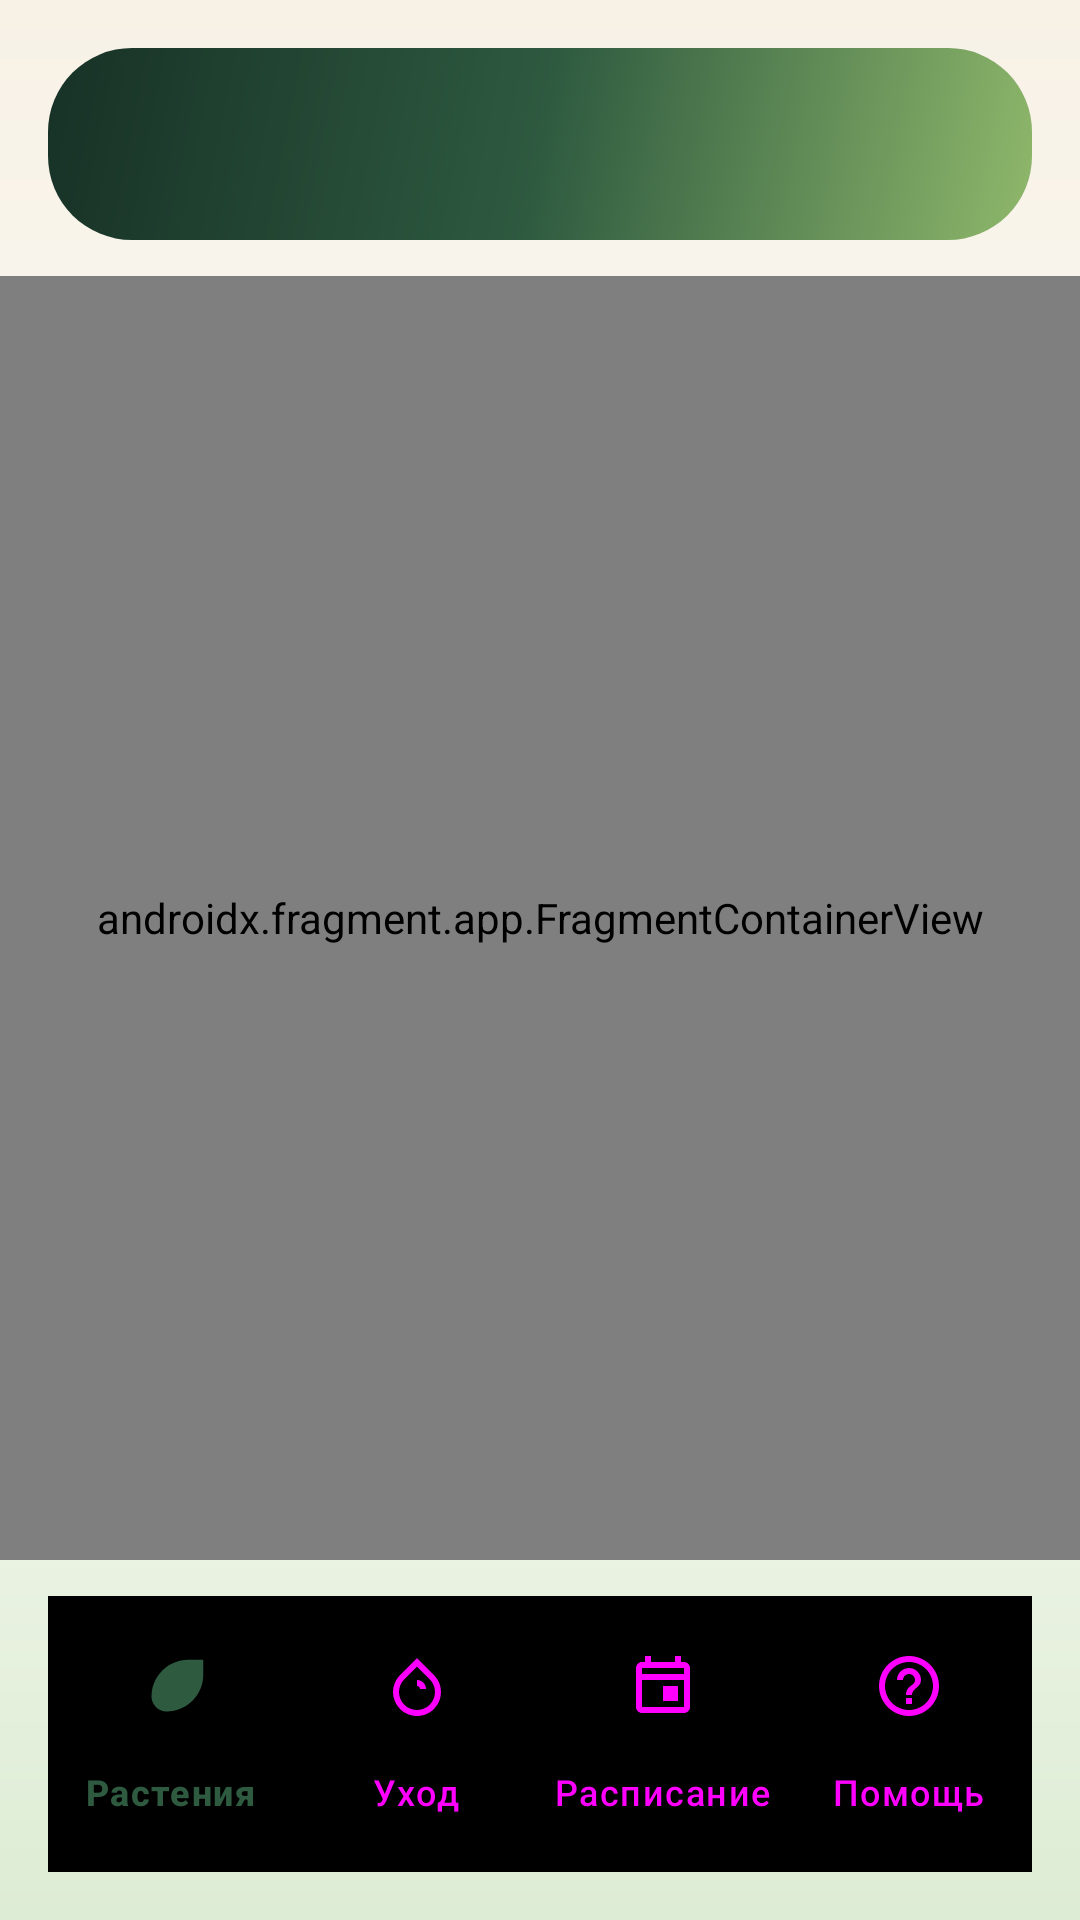

Write the Android layout XML for this screen, with the resource values it uses.
<!-- AndroidManifest.xml: application theme Theme.PlantDiary -->
<!-- res/layout/activity_main.xml -->
<?xml version="1.0" encoding="utf-8"?>
<layout xmlns:android="http://schemas.android.com/apk/res/android"
    xmlns:app="http://schemas.android.com/apk/res-auto">

    <androidx.constraintlayout.widget.ConstraintLayout
        android:layout_width="match_parent"
        android:layout_height="match_parent"
        android:background="@drawable/bg_screen_gradient">

        <com.google.android.material.appbar.MaterialToolbar
            android:id="@+id/toolbar"
            android:layout_width="0dp"
            android:layout_height="wrap_content"
            android:layout_marginStart="16dp"
            android:layout_marginTop="16dp"
            android:layout_marginEnd="16dp"
            android:background="@drawable/bg_top_bar"
            android:elevation="10dp"
            android:minHeight="?attr/actionBarSize"
            android:paddingStart="8dp"
            android:paddingEnd="8dp"
            android:theme="@style/ThemeOverlay.Material3.ActionBar"
            app:layout_constraintEnd_toEndOf="parent"
            app:layout_constraintStart_toStartOf="parent"
            app:layout_constraintTop_toTopOf="parent"
            app:navigationIconTint="@android:color/white"
            app:titleCentered="false"
            app:titleTextColor="@android:color/white" />

        <androidx.fragment.app.FragmentContainerView
            android:id="@+id/nav_host_fragment"
            android:name="androidx.navigation.fragment.NavHostFragment"
            android:layout_width="0dp"
            android:layout_height="0dp"
            android:layout_marginTop="12dp"
            android:layout_marginBottom="12dp"
            app:defaultNavHost="true"
            app:layout_constraintBottom_toTopOf="@id/bottom_navigation"
            app:layout_constraintEnd_toEndOf="parent"
            app:layout_constraintStart_toStartOf="parent"
            app:layout_constraintTop_toBottomOf="@id/toolbar" />

        <com.google.android.material.bottomnavigation.BottomNavigationView
            android:id="@+id/bottom_navigation"
            android:layout_width="0dp"
            android:layout_height="wrap_content"
            android:layout_marginStart="16dp"
            android:layout_marginEnd="16dp"
            android:layout_marginBottom="16dp"
            android:background="@drawable/bg_bottom_bar"
            android:elevation="16dp"
            android:paddingTop="6dp"
            android:paddingBottom="6dp"
            app:itemIconTint="@color/nav_item_tint"
            app:itemRippleColor="@color/plant_green_soft"
            app:itemTextColor="@color/nav_item_tint"
            app:labelVisibilityMode="labeled"
            app:layout_constraintBottom_toBottomOf="parent"
            app:layout_constraintEnd_toEndOf="parent"
            app:layout_constraintStart_toStartOf="parent"
            app:menu="@menu/bottom_nav_menu" />

    </androidx.constraintlayout.widget.ConstraintLayout>
</layout>
<!-- resources referenced by this layout -->
<resources>
  <color name="plant_green_soft">#DDECD4</color>
  <!-- drawable bg_screen_gradient (drawable) -->
  <?xml version="1.0" encoding="utf-8"?>
  <shape xmlns:android="http://schemas.android.com/apk/res/android" android:shape="rectangle">
      <gradient
          android:angle="270"
          android:centerColor="@color/plant_surface"
          android:endColor="@color/plant_green_soft"
          android:startColor="@color/plant_cream" />
  </shape>
  <!-- drawable bg_top_bar (drawable) -->
  <?xml version="1.0" encoding="utf-8"?>
  <shape xmlns:android="http://schemas.android.com/apk/res/android" android:shape="rectangle">
      <corners android:radius="28dp" />
      <gradient
          android:angle="315"
          android:centerColor="@color/plant_green"
          android:endColor="@color/plant_leaf_accent"
          android:startColor="@color/plant_green_dark" />
  </shape>
  <style name="Theme.PlantDiary" parent="Theme.Material3.DayNight.NoActionBar">
          <item name="colorPrimary">@color/plant_green_dark</item>
          <item name="colorOnPrimary">@android:color/white</item>
          <item name="colorPrimaryContainer">@color/plant_green_soft</item>
          <item name="colorOnPrimaryContainer">@color/plant_green_dark</item>
          <item name="colorSecondary">@color/plant_green</item>
          <item name="colorOnSecondary">@android:color/white</item>
          <item name="colorSecondaryContainer">@color/plant_surface_alt</item>
          <item name="colorOnSecondaryContainer">@color/plant_ink</item>
          <item name="colorSurface">@color/plant_surface</item>
          <item name="colorSurfaceVariant">@color/plant_surface_alt</item>
          <item name="colorOnSurface">@color/plant_ink</item>
          <item name="colorOnSurfaceVariant">@color/plant_muted</item>
          <item name="colorOutline">@color/plant_outline</item>
          <item name="colorTertiary">@color/plant_gold</item>
          <item name="colorOnTertiary">@color/plant_green_dark</item>
          <item name="android:windowBackground">@drawable/bg_screen_gradient</item>
          <item name="android:statusBarColor">@color/plant_green_dark</item>
          <item name="android:navigationBarColor">@color/plant_surface_panel</item>
      </style>
  <color name="plant_surface">#FFFDF8</color>
  <color name="plant_cream">#F7F1E6</color>
  <color name="plant_green">#2E5A40</color>
  <color name="plant_leaf_accent">#8FB86B</color>
  <color name="plant_green_dark">#173126</color>
  <color name="plant_surface_alt">#F0E8D8</color>
  <color name="plant_ink">#19231D</color>
  <color name="plant_muted">#5F6E62</color>
  <color name="plant_outline">#CBD5C3</color>
  <color name="plant_gold">#D5AE62</color>
  <color name="plant_surface_panel">#FFFBF4</color>
</resources>
